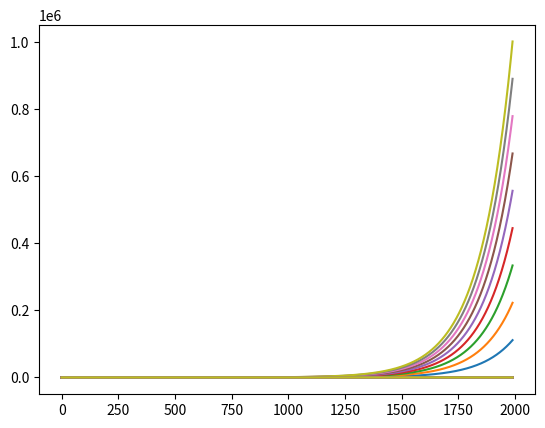

Write the Python code that produced this figure.
from numpy import *
from matplotlib.pyplot import *
from scipy.integrate import *


x=arange(1,100,0.1)
a=0.07
c0=0.2

plot(c0*exp(a*x))

for i in arange(0.1,1,0.1):
    plot(i*exp(a*x))

def f(x,t):
    return a*x

x0=0.1
T=arange(1,200,0.1)
for i in arange(0.1,1,0.1):
    sim=odeint(f,i,T)
    plot(sim)
show()

k=20
def g(x,t):
    return a*x*(1-(x/k))

x0=0.1
T=arange(1,200,0.1)
for i in arange(0.5,40,0.8):
    sim=odeint(g,i,T)
    plot(sim)
show()

def C(x0):
    return x0/(1-x0/k)
def G(x0,t):
    return (C(x0)*exp(a*t))/(1+(C(x0)/k)*exp(a*t))


for i in arange(0.5,40,0.8):
    plot(G(i,T))

